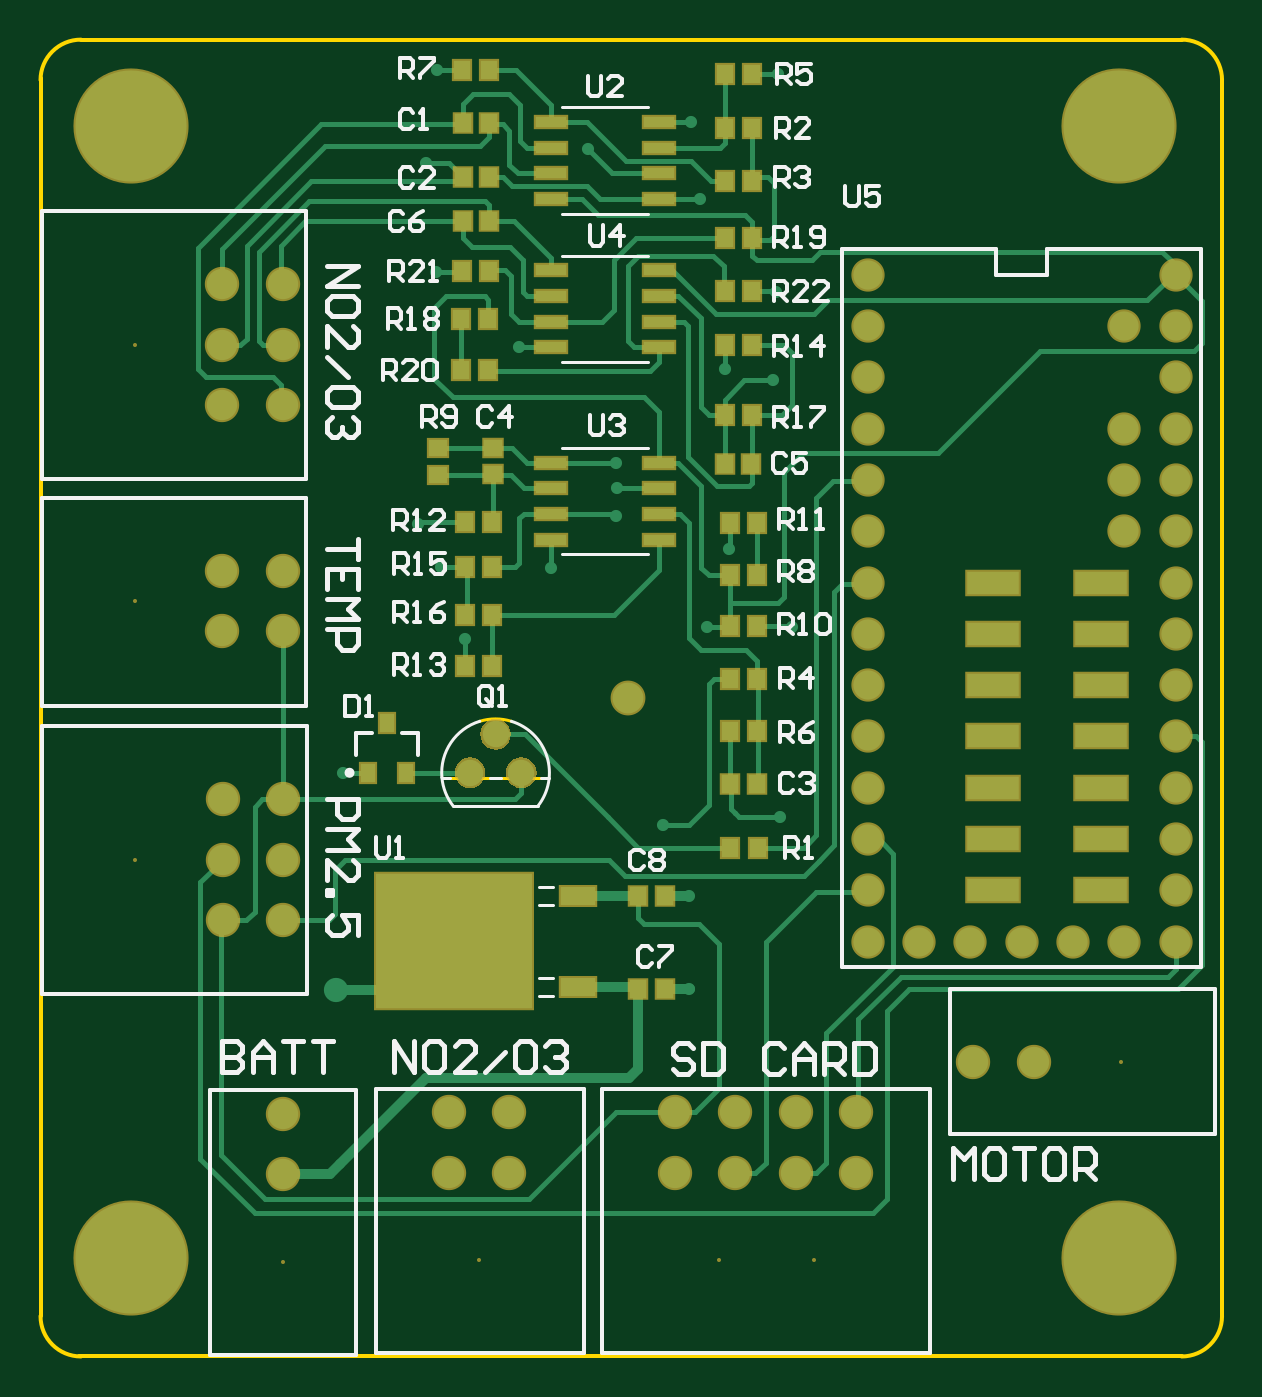
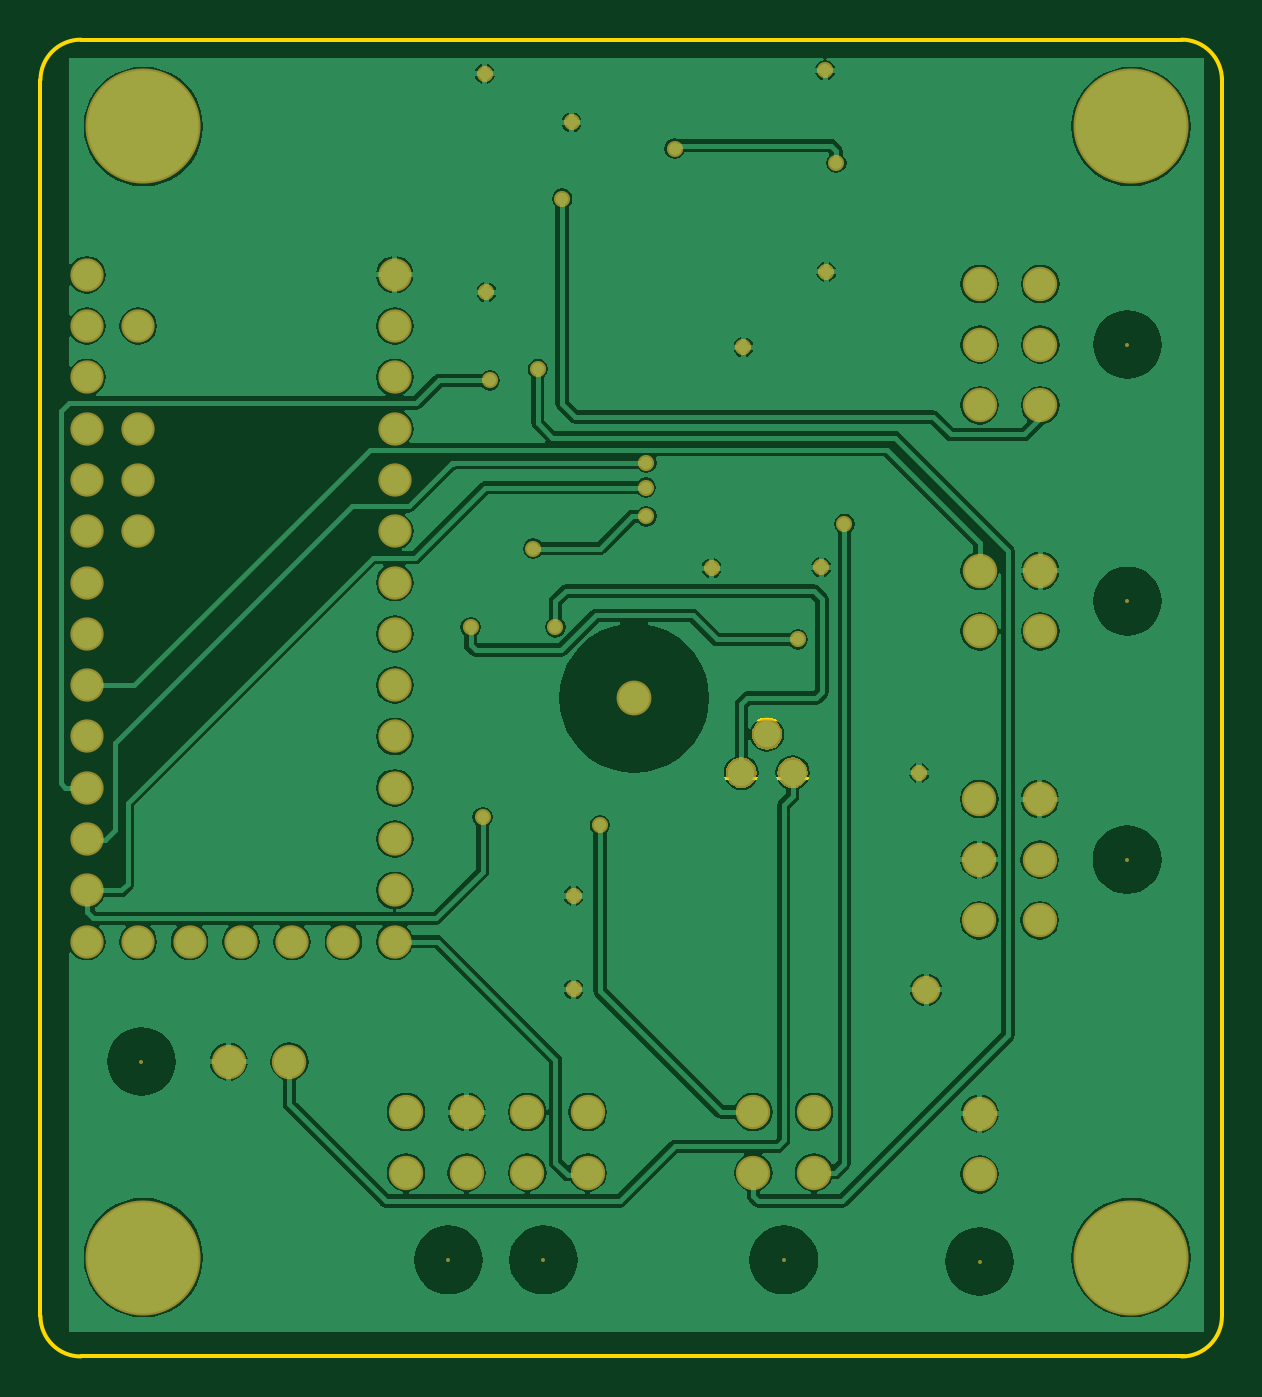
Circuit board: 6 layer files. Board 58.5 x 65.2 mm.
- bottom_copper: 2017_Ozone.GBL (56485 bytes)
- bottom_mask: 2017_Ozone.GBS (3838 bytes)
- outline: 2017_Ozone.GM1 (544 bytes)
- top_copper: 2017_Ozone.GTL (15971 bytes)
- top_silk: 2017_Ozone.GTO (16419 bytes)
- top_mask: 2017_Ozone.GTS (5461 bytes)

=== bottom_copper: 2017_Ozone.GBL (56485 bytes, source omitted) ===
=== bottom_mask: 2017_Ozone.GBS ===
G04 Layer_Color=16711935*
%FSLAX44Y44*%
%MOMM*%
G71*
G01*
G75*
%ADD41C,1.7000*%
%ADD42C,0.2000*%
%ADD43C,1.6478*%
%ADD44C,5.7000*%
%ADD45C,1.7240*%
%ADD46C,0.8000*%
%ADD47C,1.4000*%
G36*
X214568Y296346D02*
X216402Y295586D01*
X217978Y294378D01*
X219186Y292803D01*
X219946Y290968D01*
X220205Y289000D01*
X219946Y287032D01*
X219186Y285198D01*
X217978Y283623D01*
X216402Y282414D01*
X214568Y281654D01*
X212600Y281395D01*
X210632Y281654D01*
X208797Y282414D01*
X207222Y283623D01*
X206014Y285198D01*
X205254Y287032D01*
X204995Y289000D01*
X205254Y290968D01*
X206014Y292803D01*
X207222Y294378D01*
X208797Y295586D01*
X210632Y296346D01*
X212600Y296605D01*
X214568Y296346D01*
D02*
G37*
G36*
X239968D02*
X241803Y295586D01*
X243378Y294378D01*
X244586Y292803D01*
X245346Y290968D01*
X245605Y289000D01*
X245346Y287032D01*
X244586Y285198D01*
X243378Y283623D01*
X241803Y282414D01*
X239968Y281654D01*
X238000Y281395D01*
X236032Y281654D01*
X234198Y282414D01*
X232622Y283623D01*
X231414Y285198D01*
X230654Y287032D01*
X230395Y289000D01*
X230654Y290968D01*
X231414Y292803D01*
X232622Y294378D01*
X234198Y295586D01*
X236032Y296346D01*
X238000Y296605D01*
X239968Y296346D01*
D02*
G37*
G36*
X227268Y315396D02*
X229102Y314636D01*
X230678Y313428D01*
X231886Y311853D01*
X232646Y310019D01*
X232905Y308050D01*
X232646Y306082D01*
X231886Y304248D01*
X230678Y302673D01*
X229102Y301464D01*
X227268Y300704D01*
X225300Y300445D01*
X223332Y300704D01*
X221497Y301464D01*
X219922Y302673D01*
X218714Y304248D01*
X217954Y306082D01*
X217695Y308050D01*
X217954Y310019D01*
X218714Y311853D01*
X219922Y313428D01*
X221497Y314636D01*
X223332Y315396D01*
X225300Y315655D01*
X227268Y315396D01*
D02*
G37*
D41*
X120000Y90200D02*
D03*
Y120200D02*
D03*
X120200Y216000D02*
D03*
X90200D02*
D03*
Y246000D02*
D03*
X120200D02*
D03*
Y276000D02*
D03*
X90200D02*
D03*
X374000Y121000D02*
D03*
Y91000D02*
D03*
X344000D02*
D03*
Y121000D02*
D03*
X314000D02*
D03*
Y91000D02*
D03*
X404000Y121000D02*
D03*
Y91000D02*
D03*
X120000Y471000D02*
D03*
X90000D02*
D03*
Y501000D02*
D03*
X120000D02*
D03*
Y531000D02*
D03*
X90000D02*
D03*
X232000Y91000D02*
D03*
Y121000D02*
D03*
X202000D02*
D03*
Y91000D02*
D03*
X491800Y146000D02*
D03*
X461800D02*
D03*
X90000Y359000D02*
D03*
X120000D02*
D03*
Y389000D02*
D03*
X90000D02*
D03*
D42*
X120000Y47000D02*
D03*
X47000Y246000D02*
D03*
X336000Y47800D02*
D03*
X383000D02*
D03*
X46800Y501000D02*
D03*
X217000Y47800D02*
D03*
X535000Y146000D02*
D03*
X46800Y374000D02*
D03*
D43*
X409600Y535600D02*
D03*
Y510200D02*
D03*
Y484800D02*
D03*
Y459400D02*
D03*
Y434000D02*
D03*
Y408600D02*
D03*
Y383200D02*
D03*
Y357800D02*
D03*
Y332400D02*
D03*
Y307000D02*
D03*
Y281600D02*
D03*
Y256200D02*
D03*
Y230800D02*
D03*
Y205400D02*
D03*
X435000D02*
D03*
X460400D02*
D03*
X485800D02*
D03*
X511200D02*
D03*
X536600D02*
D03*
X562000D02*
D03*
Y230800D02*
D03*
Y256200D02*
D03*
Y281600D02*
D03*
Y307000D02*
D03*
Y332400D02*
D03*
Y357800D02*
D03*
Y383200D02*
D03*
Y408600D02*
D03*
Y434000D02*
D03*
Y459400D02*
D03*
Y484800D02*
D03*
Y510200D02*
D03*
Y535600D02*
D03*
X536600Y510200D02*
D03*
Y459400D02*
D03*
Y434000D02*
D03*
Y408600D02*
D03*
D44*
X45000Y609000D02*
D03*
X534000D02*
D03*
Y49000D02*
D03*
X45000Y49000D02*
D03*
D45*
X291000Y326000D02*
D03*
D46*
X326750Y573250D02*
D03*
X198500Y390750D02*
D03*
X362500Y483250D02*
D03*
X285250Y430250D02*
D03*
X196500Y636750D02*
D03*
X364250Y527000D02*
D03*
X285000Y442500D02*
D03*
X271000Y598000D02*
D03*
X191000Y591000D02*
D03*
X322000Y611000D02*
D03*
X196000Y537000D02*
D03*
X237000Y499750D02*
D03*
X321000Y181750D02*
D03*
Y228000D02*
D03*
X330000Y361000D02*
D03*
X308000Y263000D02*
D03*
X150000Y289000D02*
D03*
X372000Y361000D02*
D03*
X210000Y355000D02*
D03*
X341000Y400000D02*
D03*
X285000Y416000D02*
D03*
X252703Y390297D02*
D03*
X366000Y267000D02*
D03*
X338750Y489000D02*
D03*
X187000Y412250D02*
D03*
X365000Y635000D02*
D03*
D47*
X146500Y181500D02*
D03*
M02*

=== outline: 2017_Ozone.GM1 ===
G04 Layer_Color=16711935*
%FSLAX44Y44*%
%MOMM*%
G71*
G01*
G75*
%ADD28C,0.1270*%
%ADD29C,0.2000*%
D28*
X233098Y314505D02*
G03*
X217502Y314505I-7798J-25505D01*
G01*
X202763Y286460D02*
X222437D01*
X228163D02*
X247837D01*
D29*
X20000Y652000D02*
G03*
X0Y632000I0J-20000D01*
G01*
Y20000D02*
G03*
X20000Y0I20000J0D01*
G01*
X565000D02*
G03*
X585000Y20000I0J20000D01*
G01*
X585000Y632000D02*
G03*
X565000Y652000I-20000J0D01*
G01*
X19000Y0D02*
X565000D01*
X-0Y20000D02*
Y633000D01*
X585000Y632000D02*
X585000Y20000D01*
X20000Y652000D02*
X565000D01*
M02*

=== top_copper: 2017_Ozone.GTL (15971 bytes, source omitted) ===
=== top_silk: 2017_Ozone.GTO (16419 bytes, source omitted) ===
=== top_mask: 2017_Ozone.GTS ===
G04 Layer_Color=8388736*
%FSLAX44Y44*%
%MOMM*%
G71*
G01*
G75*
%ADD32R,1.0000X1.1500*%
%ADD33R,0.9000X1.1500*%
%ADD34R,1.0128X1.1144*%
%ADD35R,2.7500X1.3600*%
%ADD36R,1.7494X0.7588*%
%ADD37R,7.9216X6.8548*%
%ADD38R,1.9018X1.1398*%
%ADD39R,1.1500X1.0000*%
%ADD40R,1.1144X1.0128*%
%ADD41C,1.7000*%
%ADD42C,0.2000*%
%ADD43C,1.6478*%
%ADD44C,5.7000*%
%ADD45C,1.7240*%
G36*
X214568Y296346D02*
X216402Y295586D01*
X217978Y294378D01*
X219186Y292803D01*
X219946Y290968D01*
X220205Y289000D01*
X219946Y287032D01*
X219186Y285198D01*
X217978Y283623D01*
X216402Y282414D01*
X214568Y281654D01*
X212600Y281395D01*
X210632Y281654D01*
X208797Y282414D01*
X207222Y283623D01*
X206014Y285198D01*
X205254Y287032D01*
X204995Y289000D01*
X205254Y290968D01*
X206014Y292803D01*
X207222Y294378D01*
X208797Y295586D01*
X210632Y296346D01*
X212600Y296605D01*
X214568Y296346D01*
D02*
G37*
G36*
X239968D02*
X241803Y295586D01*
X243378Y294378D01*
X244586Y292803D01*
X245346Y290968D01*
X245605Y289000D01*
X245346Y287032D01*
X244586Y285198D01*
X243378Y283623D01*
X241803Y282414D01*
X239968Y281654D01*
X238000Y281395D01*
X236032Y281654D01*
X234198Y282414D01*
X232622Y283623D01*
X231414Y285198D01*
X230654Y287032D01*
X230395Y289000D01*
X230654Y290968D01*
X231414Y292803D01*
X232622Y294378D01*
X234198Y295586D01*
X236032Y296346D01*
X238000Y296605D01*
X239968Y296346D01*
D02*
G37*
G36*
X227268Y315396D02*
X229102Y314636D01*
X230678Y313428D01*
X231886Y311853D01*
X232646Y310019D01*
X232905Y308050D01*
X232646Y306082D01*
X231886Y304248D01*
X230678Y302673D01*
X229102Y301464D01*
X227268Y300704D01*
X225300Y300445D01*
X223332Y300704D01*
X221497Y301464D01*
X219922Y302673D01*
X218714Y304248D01*
X217954Y306082D01*
X217695Y308050D01*
X217954Y310019D01*
X218714Y311853D01*
X219922Y313428D01*
X221497Y314636D01*
X223332Y315396D01*
X225300Y315655D01*
X227268Y315396D01*
D02*
G37*
D32*
X341500Y252000D02*
D03*
X355000D02*
D03*
X352250Y527425D02*
D03*
X338750D02*
D03*
X208500Y537515D02*
D03*
X222000D02*
D03*
X338750Y553963D02*
D03*
X352250D02*
D03*
X221750Y513473D02*
D03*
X208250D02*
D03*
X338750Y466000D02*
D03*
X352250D02*
D03*
X223750Y367003D02*
D03*
X210250D02*
D03*
X223750Y391003D02*
D03*
X210250D02*
D03*
X338750Y500888D02*
D03*
X352250D02*
D03*
X210250Y342002D02*
D03*
X223750D02*
D03*
X210250Y413003D02*
D03*
X223750D02*
D03*
X354751Y412810D02*
D03*
X341250D02*
D03*
X354750Y361537D02*
D03*
X341250D02*
D03*
X354750Y386768D02*
D03*
X341250D02*
D03*
X208680Y636957D02*
D03*
X222180D02*
D03*
X341250Y309451D02*
D03*
X354751D02*
D03*
X352500Y635082D02*
D03*
X339000D02*
D03*
X341250Y335494D02*
D03*
X354751D02*
D03*
X339000Y582000D02*
D03*
X352500D02*
D03*
X339000Y608382D02*
D03*
X352500D02*
D03*
X208250Y488250D02*
D03*
X221750D02*
D03*
D33*
X171500Y313500D02*
D03*
X181000Y289000D02*
D03*
X162000D02*
D03*
D34*
X296000Y228000D02*
D03*
X308954D02*
D03*
X296000Y182000D02*
D03*
X308954D02*
D03*
X209046Y562000D02*
D03*
X222000D02*
D03*
X339046Y442000D02*
D03*
X352000D02*
D03*
X341617Y283285D02*
D03*
X354571D02*
D03*
X209046Y584000D02*
D03*
X222000D02*
D03*
X209046Y610541D02*
D03*
X222000D02*
D03*
D35*
X471550Y230800D02*
D03*
X524950D02*
D03*
X471550Y256200D02*
D03*
Y281600D02*
D03*
Y307000D02*
D03*
Y332400D02*
D03*
X524950Y256200D02*
D03*
Y281600D02*
D03*
Y307000D02*
D03*
Y332400D02*
D03*
Y357800D02*
D03*
Y383200D02*
D03*
X471550Y357800D02*
D03*
Y383200D02*
D03*
D36*
X306297Y537823D02*
D03*
Y525123D02*
D03*
Y512423D02*
D03*
Y499723D02*
D03*
X252703D02*
D03*
Y512423D02*
D03*
Y525123D02*
D03*
Y537823D02*
D03*
X306297Y442550D02*
D03*
Y429850D02*
D03*
Y417150D02*
D03*
Y404450D02*
D03*
X252703D02*
D03*
Y417150D02*
D03*
Y429850D02*
D03*
Y442550D02*
D03*
Y573123D02*
D03*
Y585823D02*
D03*
Y598523D02*
D03*
Y611223D02*
D03*
X306297D02*
D03*
Y598523D02*
D03*
Y585823D02*
D03*
Y573123D02*
D03*
D37*
X204913Y205500D02*
D03*
D38*
X266000Y228000D02*
D03*
Y183000D02*
D03*
D39*
X197000Y449750D02*
D03*
Y436250D02*
D03*
D40*
X224000Y449954D02*
D03*
Y437000D02*
D03*
D41*
X120000Y90200D02*
D03*
Y120200D02*
D03*
X120200Y216000D02*
D03*
X90200D02*
D03*
Y246000D02*
D03*
X120200D02*
D03*
Y276000D02*
D03*
X90200D02*
D03*
X374000Y121000D02*
D03*
Y91000D02*
D03*
X344000D02*
D03*
Y121000D02*
D03*
X314000D02*
D03*
Y91000D02*
D03*
X404000Y121000D02*
D03*
Y91000D02*
D03*
X120000Y471000D02*
D03*
X90000D02*
D03*
Y501000D02*
D03*
X120000D02*
D03*
Y531000D02*
D03*
X90000D02*
D03*
X232000Y91000D02*
D03*
Y121000D02*
D03*
X202000D02*
D03*
Y91000D02*
D03*
X491800Y146000D02*
D03*
X461800D02*
D03*
X90000Y359000D02*
D03*
X120000D02*
D03*
Y389000D02*
D03*
X90000D02*
D03*
D42*
X120000Y47000D02*
D03*
X47000Y246000D02*
D03*
X336000Y47800D02*
D03*
X383000D02*
D03*
X46800Y501000D02*
D03*
X217000Y47800D02*
D03*
X535000Y146000D02*
D03*
X46800Y374000D02*
D03*
D43*
X409600Y535600D02*
D03*
Y510200D02*
D03*
Y484800D02*
D03*
Y459400D02*
D03*
Y434000D02*
D03*
Y408600D02*
D03*
Y383200D02*
D03*
Y357800D02*
D03*
Y332400D02*
D03*
Y307000D02*
D03*
Y281600D02*
D03*
Y256200D02*
D03*
Y230800D02*
D03*
Y205400D02*
D03*
X435000D02*
D03*
X460400D02*
D03*
X485800D02*
D03*
X511200D02*
D03*
X536600D02*
D03*
X562000D02*
D03*
Y230800D02*
D03*
Y256200D02*
D03*
Y281600D02*
D03*
Y307000D02*
D03*
Y332400D02*
D03*
Y357800D02*
D03*
Y383200D02*
D03*
Y408600D02*
D03*
Y434000D02*
D03*
Y459400D02*
D03*
Y484800D02*
D03*
Y510200D02*
D03*
Y535600D02*
D03*
X536600Y510200D02*
D03*
Y459400D02*
D03*
Y434000D02*
D03*
Y408600D02*
D03*
D44*
X45000Y609000D02*
D03*
X534000D02*
D03*
Y49000D02*
D03*
X45000Y49000D02*
D03*
D45*
X291000Y326000D02*
D03*
M02*

